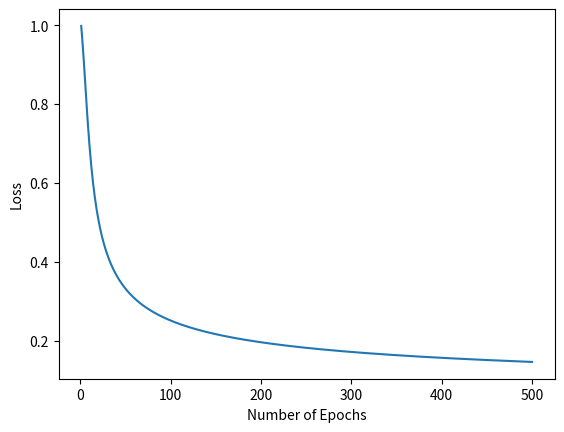

The matplotlib source for this figure:
# Multilayer Perceptron
import numpy as np
import matplotlib.pyplot as plt
import math

# Input
X = [1, 0.7, 1.2]

# Weight Vector 
W = [[[0.5, 1.5, 0.8], [0.8, 0.2, -1.6]], 
    [[0.9, -1.7, 1.6], [1.2, 2.1, -0.2]]]

# Target classes
t = [1, 0]

# Sigmoid activation function
def sigmoid(x):
    return 1/(1+np.exp(-x))

# Derivative of sigmoid
def sigmoid_derivative(x):
    return sigmoid(x)*(1-sigmoid(x))

def matrix_multipy(X, Y):

    result = [0, 0]
    for i in range(2):
        for j in range(3):
            result[i] += X[i][j]*Y[i]

    return result
looper = 500
iter_num = []
loss = []

for i in range(looper):

    # Step 1: Feed Forward Pass - Layer 0 to 1
    X_1 = matrix_multipy(W[0], X)
    X_1[0] = sigmoid(X_1[0])
    X_1[1] = sigmoid(X_1[1])

    # Step 2: Layer 1 to 2
    onee = [1]
    X_2 = matrix_multipy(W[1], onee+X_1)
    X_2[0] = sigmoid(X_2[0])
    X_2[1] = sigmoid(X_2[1])


    # Step 3: error 'E'
    d12 = (X_2[0] - t[0])*(X_2[0])*(1 - X_2[0])
    d22 = (X_2[1] - t[1])*(X_2[1])*(1 - X_2[0])

    dedw012 = d12*X[0]
    dedw022 = d22*X[0]

    dedw112 = d12*X[1]
    dedw122 = d22*X[1]

    dedw212 = d12*X[2]
    dedw222 = d22*X[2]


    # Step 4: Back progragation from K-1 to k-2 layer
    d11 = X_1[0]*(1 - X_1[0])*((dedw012*W[1][0][1]) + (dedw022*W[1][1][1]))
    d21 = X_1[1]*(1 - X_1[1])*((dedw012*W[1][0][1]) + (dedw022*W[1][1][1]))

    dedw011 = d11*1
    dedw021 = d21*1

    dedw111 = d11*X[0]
    dedw121 = d21*X[0]

    dedw211 = d11*X[1]
    dedw221 = d21*X[1]


    #update weights
    def update_wt(wold, dedw):
        w_new = wold - ((0.5)*dedw)
        return w_new


    W[0][0][0] = update_wt(W[0][0][0], dedw011)
    W[1][0][0] = update_wt(W[1][0][0], dedw012)
    W[0][0][1] = update_wt(W[0][0][1], dedw111)
    W[1][0][1] = update_wt(W[1][0][1], dedw112)
    W[0][0][2] = update_wt(W[0][0][2], dedw211)
    W[1][0][2] = update_wt(W[1][0][2], dedw212)

    W[0][1][0] = update_wt(W[0][1][0], dedw021)
    W[1][1][0] = update_wt(W[1][1][0], dedw022)
    W[0][1][1] = update_wt(W[0][1][1], dedw121)
    W[1][1][1] = update_wt(W[1][1][1], dedw122)
    W[0][1][2] = update_wt(W[0][1][2], dedw221)
    W[1][1][2] = update_wt(W[1][1][2], dedw222)

    print("Iteration No - " , (i+1))
    print(" Updated Weight Vector:")
    print(W[0])
    print(W[1])

    print("Updated Output")
    print(X_2[0], X_2[1])
    #print(X_2[1])
    print("\n")

    iter_num.append(i+1)
    losss = math.sqrt(((t[0] - X_2[0])**2) + ((t[1] - X_2[1])**2))
    loss.append(losss)


print("After all iterations:")
print("O1: ", X_2[0])
print("O2: ", X_2[1])
plt.plot(iter_num, loss)
plt.xlabel("Number of Epochs")
plt.ylabel("Loss")
plt.show()


